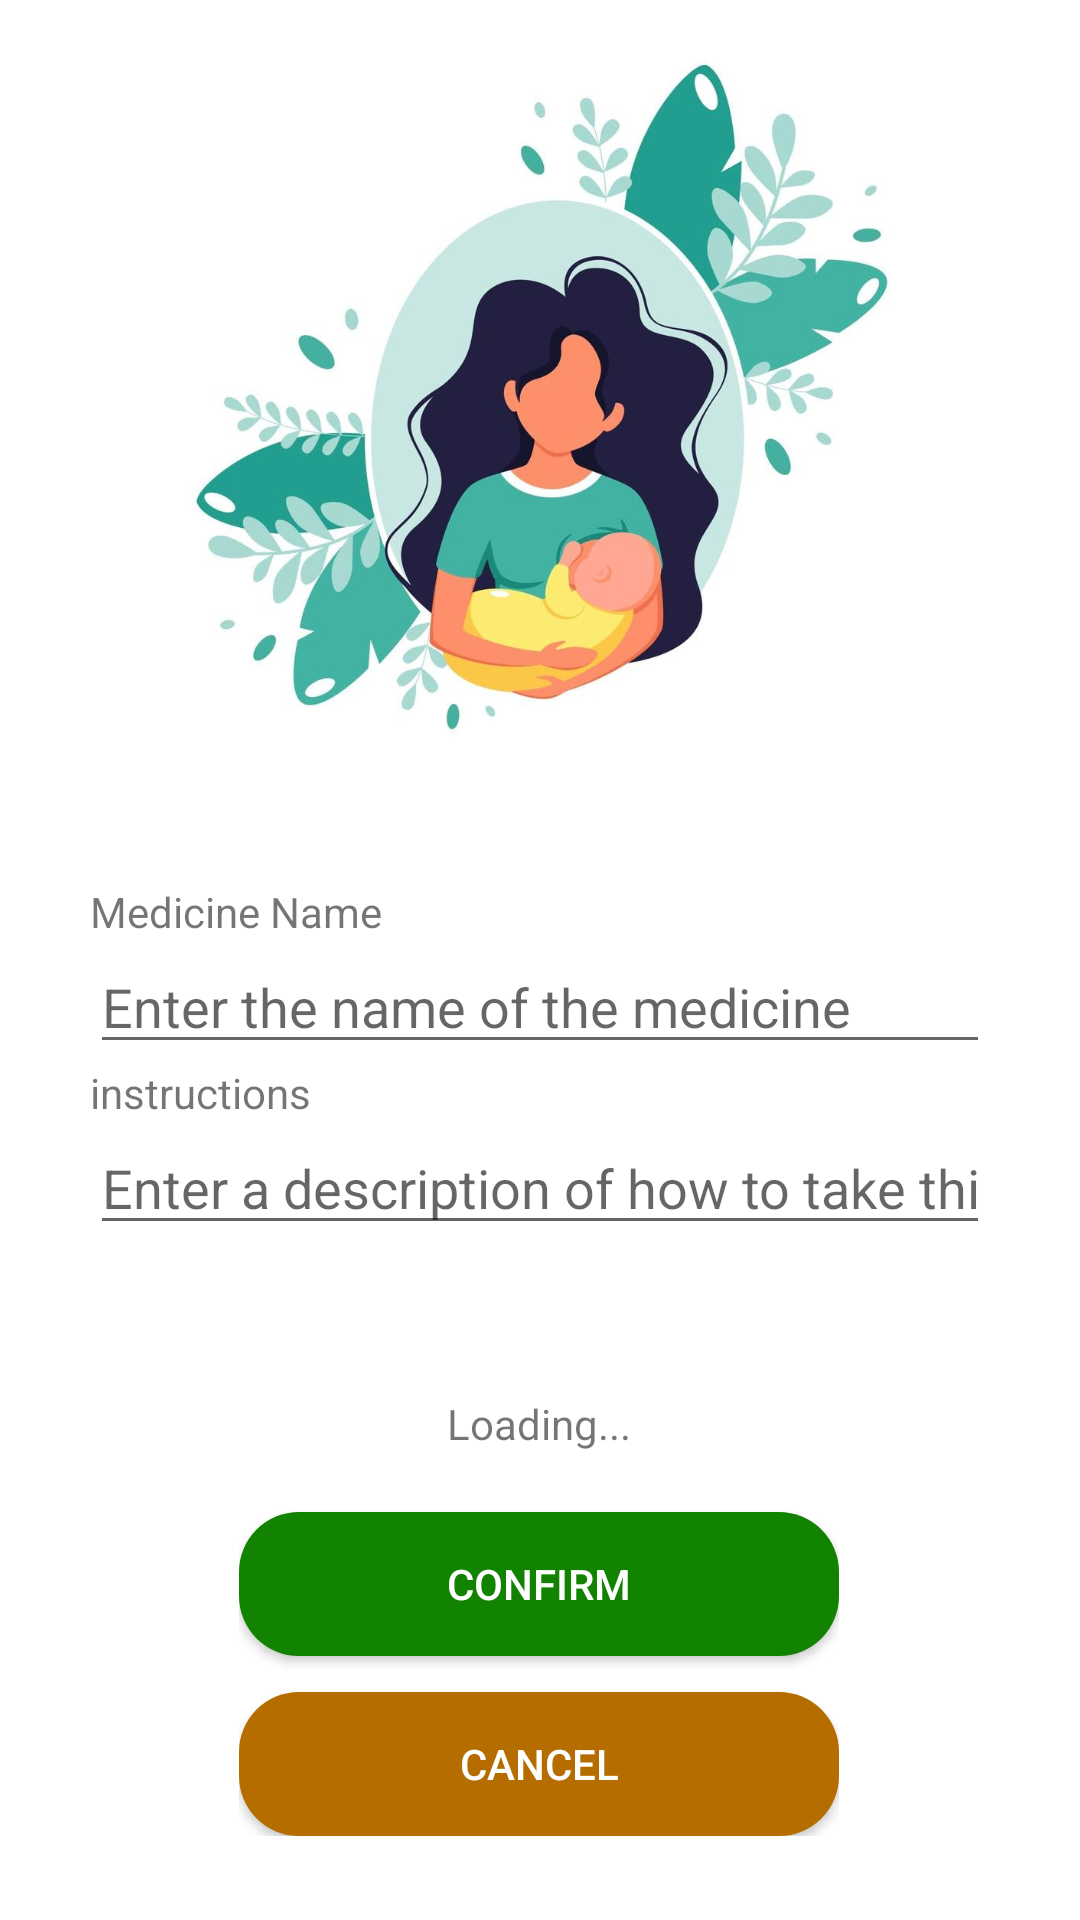

Layout XML and referenced resources for this Android screen:
<!-- AndroidManifest.xml: application theme Theme.Midwivesapp -->
<!-- res/layout/activity_add_baby_med.xml -->
<?xml version="1.0" encoding="utf-8"?>
<androidx.constraintlayout.widget.ConstraintLayout xmlns:android="http://schemas.android.com/apk/res/android"
    xmlns:app="http://schemas.android.com/apk/res-auto"
    xmlns:tools="http://schemas.android.com/tools"
    android:layout_width="match_parent"
    android:layout_height="match_parent"
    tools:context=".AddBabyMed">


    <ImageView
        android:id="@+id/imageView11"
        android:layout_width="350dp"
        android:layout_height="250dp"
        app:layout_constraintBottom_toTopOf="@+id/linearLayout6"
        app:layout_constraintEnd_toEndOf="parent"
        app:layout_constraintStart_toStartOf="parent"
        app:layout_constraintTop_toTopOf="parent"
        android:src="@drawable/addbaby" />

    <LinearLayout
        android:id="@+id/linearLayout6"
        android:layout_width="match_parent"
        android:layout_height="wrap_content"
        android:orientation="vertical"
        android:padding="30dp"
        app:layout_constraintBottom_toTopOf="@+id/linearLayout5">

        <LinearLayout
            android:layout_width="match_parent"
            android:layout_height="match_parent"
            android:orientation="vertical">


            <LinearLayout
                android:layout_width="match_parent"
                android:layout_height="match_parent"
                android:orientation="vertical">
                <TextView
                    android:id="@+id/textView37"
                    android:layout_width="match_parent"
                    android:layout_height="wrap_content"
                    android:text="Medicine Name" />

                <EditText
                    android:id="@+id/med"
                    android:layout_width="match_parent"
                    android:layout_height="wrap_content"
                    android:layout_weight="1"
                    android:ems="10"
                    android:hint="Enter the name of the medicine"
                    android:inputType="textPersonName"
                    android:text=""
                    tools:ignore="TouchTargetSizeCheck" />

            </LinearLayout>
            <LinearLayout
                android:layout_width="match_parent"
                android:layout_height="match_parent"
                android:orientation="vertical">
                <TextView
                    android:layout_width="match_parent"
                    android:layout_height="wrap_content"
                    android:text="instructions" />

                <EditText
                    android:id="@+id/instructions"
                    android:layout_width="match_parent"
                    android:layout_height="wrap_content"
                    android:layout_weight="1"
                    android:ems="10"
                    android:hint="Enter a description of how to take this."
                    android:inputType="textPersonName"
                    android:text=""
                    tools:ignore="TouchTargetSizeCheck" />

            </LinearLayout>

        </LinearLayout>

    </LinearLayout>

    <LinearLayout
        android:id="@+id/linearLayout5"
        android:layout_width="wrap_content"
        android:layout_height="wrap_content"
        android:layout_marginBottom="28dp"
        android:gravity="center"
        android:orientation="vertical"
        app:layout_constraintBottom_toBottomOf="parent"
        app:layout_constraintEnd_toEndOf="parent"
        app:layout_constraintHorizontal_bias="0.497"
        app:layout_constraintStart_toStartOf="parent">

        <TextView
            android:id="@+id/statusText"
            android:layout_width="wrap_content"
            android:layout_height="wrap_content"
            android:layout_margin="20dp"
            android:text="Loading..." />

        <androidx.appcompat.widget.AppCompatButton
            android:id="@+id/btnConfirm"
            android:layout_width="200dp"
            android:layout_height="wrap_content"
            android:background="@drawable/addbutton"
            android:text="Confirm"
            android:textColor="@color/white" />

        <androidx.appcompat.widget.AppCompatButton
            android:id="@+id/btnBack"
            android:layout_width="200dp"
            android:layout_height="wrap_content"
            android:layout_marginTop="12dp"
            android:background="@drawable/editbutton"
            android:text="Cancel"
            android:textColor="@color/white" />
    </LinearLayout>


</androidx.constraintlayout.widget.ConstraintLayout>
<!-- resources referenced by this layout -->
<resources>
  <color name="white">#FFFFFFFF</color>
  <!-- drawable addbaby: jpg bitmap (drawable, 47862 bytes) -->
  <!-- drawable addbutton (drawable) -->
  <?xml version="1.0" encoding="utf-8"?>
  <shape xmlns:android="http://schemas.android.com/apk/res/android">
      <solid android:color="@color/addMotherBackground"/>
      <corners android:radius="20dp"/>
  </shape>
  <!-- drawable editbutton (drawable) -->
  <?xml version="1.0" encoding="utf-8"?>
  <shape xmlns:android="http://schemas.android.com/apk/res/android">
      <solid android:color="@color/editButton"/>
      <corners android:radius="20dp"/>
  </shape>
  <style name="Theme.Midwivesapp" parent="Theme.MaterialComponents.DayNight.NoActionBar">
          
          <item name="colorPrimary">@color/black</item>
          <item name="colorPrimaryVariant">@color/black</item>
          <item name="colorOnPrimary">@color/white</item>
          
          <item name="colorSecondary">@color/teal_200</item>
          <item name="colorSecondaryVariant">@color/teal_700</item>
          <item name="colorOnSecondary">@color/black</item>
          
          <item name="android:statusBarColor" tools:targetApi="l">?attr/colorPrimaryVariant</item>
          
      </style>
  <color name="addMotherBackground">#128300</color>
  <color name="editButton">#B66D00</color>
  <color name="black">#FF000000</color>
  <color name="teal_200">#FF03DAC5</color>
  <color name="teal_700">#FF018786</color>
</resources>
